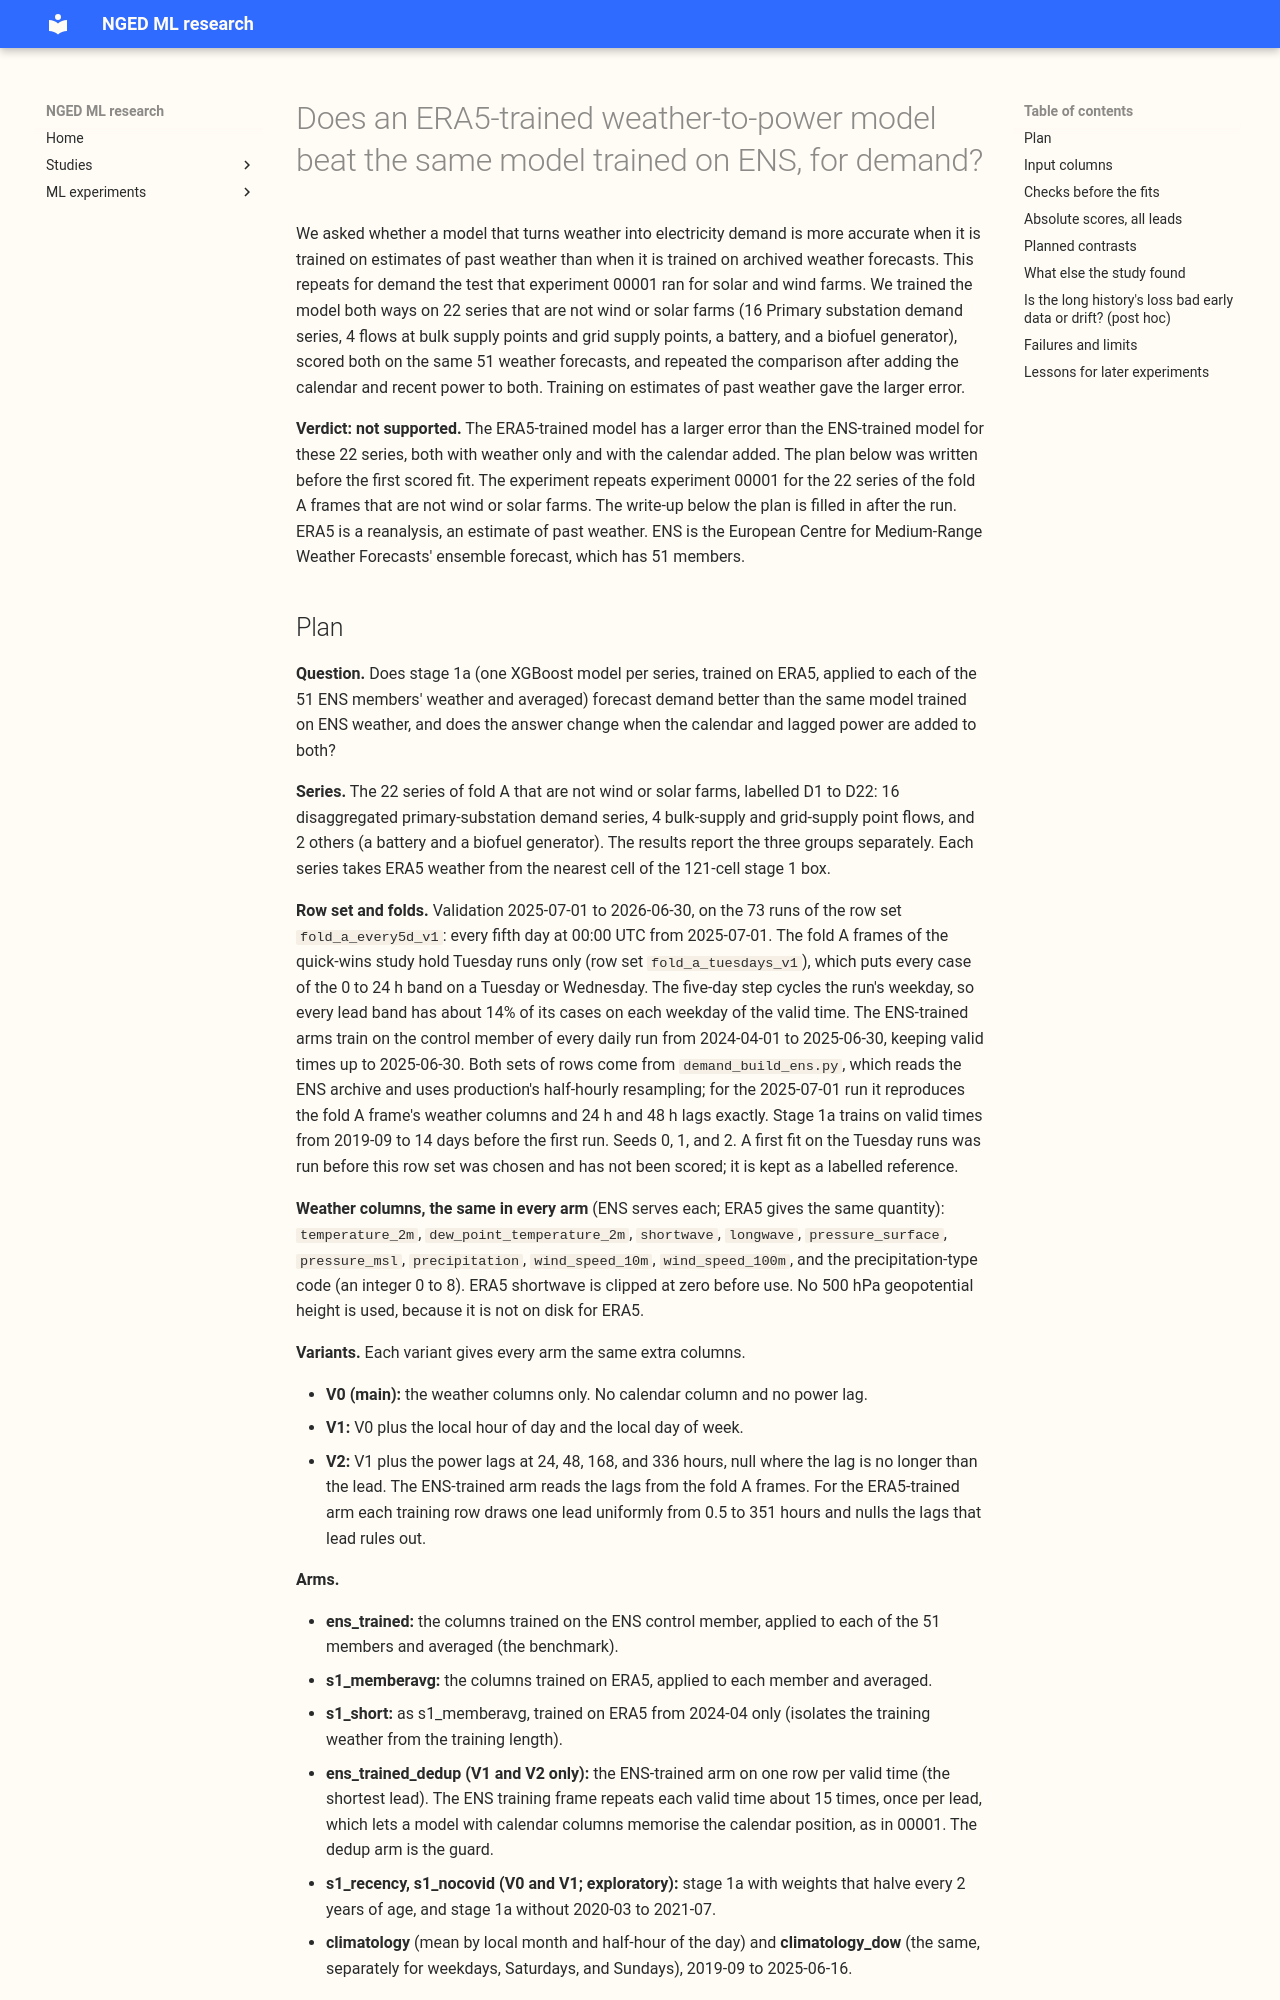

repository: openclimatefix/nged-ml-research · page: ml-experiments/00003-era5-trained-stage1a-vs-ens-trained-demand/result/index.html · generator: mkdocs

---
id: "00003"
slug: era5-trained-stage1a-vs-ens-trained-demand
theme: weather-products-and-blending
also_relevant_to: []
status: done
size: complex
hypothesis: >-
  A weather-to-power XGBoost model trained on ERA5 (2019-09 onward) and applied to the 51 ENS
  members, with the member forecasts averaged, has a lower mean absolute error on electricity
  demand series than the same columns trained on ENS weather.
prediction: >-
  The mean absolute error of the ensemble-mean forecast falls by at least 0.15 points of capacity
  against the ENS-trained model at most lead bands. Without a calendar column the effect is
  small, because weather alone does not carry the hour of day or the day of week.
decision_rule: >-
  Material if the mean paired difference is at most -0.15 points, the 95% month-resampled interval
  is wholly below zero, and at least 9 of 12 validation months agree.
benchmark: >-
  ens_trained (the same columns trained on the ENS control member, 2024-04 to 2025-06), with two
  climatology rows as references.
row_set_id: fold_a_every5d_v1
metric: mean absolute error of the ensemble-mean forecast, points of capacity
verdict: not supported
production_status: not-for-production
adopted_in: none
best_arm: s1_short (V2)
headline: >-
  D1, s1_memberavg minus ens_trained, weather only, all leads: +1.37 (+0.68 to +2.17), 22 series;
  with calendar +1.38 (D2, against the one-row-per-valid-time arm: +1.67); with calendar and
  lags +0.10 (-0.26 to +0.50). Not supported.
advice:
  - >-
    Train the demand stage 1a on ERA5 from 2023-09 rather than 2019-09: the error fell by 1.32
    points (weather only) and 1.49 points (with calendar), and a 2024-04 start was not better
    than 2023-09. The study does not isolate whether embedded generation, changes in the
    electricity network, or the pandemic years cause the difference (history section).
  - >-
    Give a guard arm the variant it guards, and check that the guard arm's own error is sensible
    (lessons).
  - >-
    Report the weekday-by-lead balance of any row set whose runs share a weekday (lessons).
  - >-
    Test ERA5 training on recent years, or recency weights, with the short-history effect
    separated from demand drift (lessons).
code: studies/stage1_pilot/
pull_request: https://github.com/openclimatefix/nged-substation-forecast/pull/1192
---

# Does an ERA5-trained weather-to-power model beat the same model trained on ENS, for demand?

We asked whether a model that turns weather into electricity demand is more accurate when it is
trained on estimates of past weather than when it is trained on archived weather forecasts. This
repeats for demand the test that experiment 00001 ran for solar and wind farms. We trained the model
both ways on 22 series that are not wind or solar farms (16 Primary substation demand series, 4
flows at bulk supply points and grid supply points, a battery, and a biofuel generator), scored both
on the same 51 weather forecasts, and repeated the comparison after adding the calendar and recent
power to both. Training on estimates of past weather gave the larger error.

**Verdict: not supported.** The ERA5-trained model has a larger error than the ENS-trained model for
these 22 series, both with weather only and with the calendar added. The plan below was written
before the first scored fit. The experiment repeats experiment 00001 for the 22 series of the fold A
frames that are not wind or solar farms. The write-up below the plan is filled in after the run.
ERA5 is a reanalysis, an estimate of past weather. ENS is the European Centre for Medium-Range
Weather Forecasts' ensemble forecast, which has 51 members.
